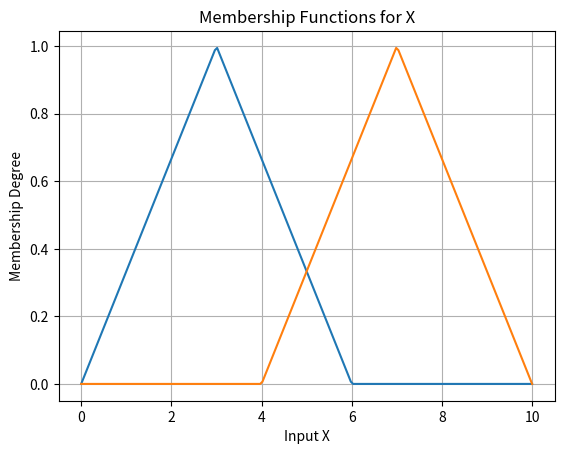
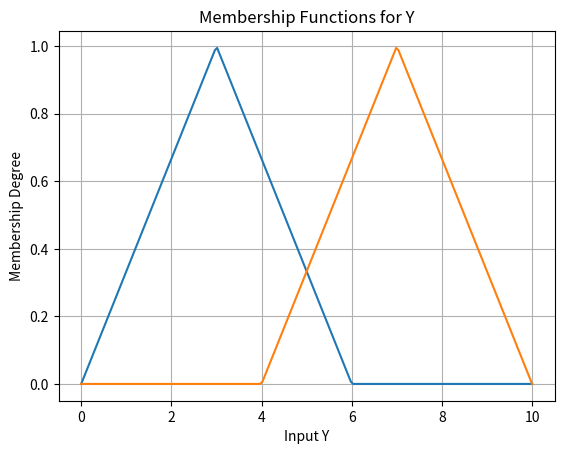
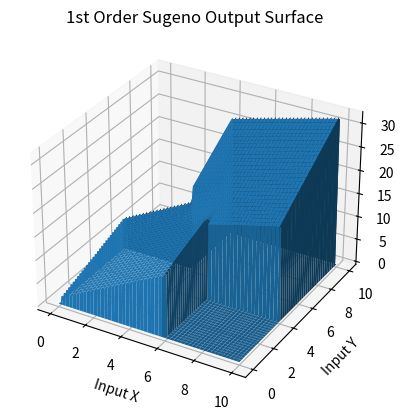

The script that saved these images, in order:
# 1st Order Sugeno Fuzzy Model with Plots
import numpy as np
import matplotlib.pyplot as plt
from mpl_toolkits.mplot3d import Axes3D
# -----------------------------
# Triangular Membership Function
# -----------------------------
def triangular(x, a, b, c):
    return np.maximum(np.minimum((x-a)/(b-a), (c-x)/(c-b)), 0)
# -----------------------------
# Input Range
# -----------------------------
x = np.linspace(0, 10, 200)
y = np.linspace(0, 10, 200)
# -----------------------------
# Membership Functions for X
# -----------------------------
mu_A1 = triangular(x, 0, 3, 6)
mu_A2 = triangular(x, 4, 7, 10)
plt.figure()
plt.plot(x, mu_A1)
plt.plot(x, mu_A2)
plt.xlabel("Input X")
plt.ylabel("Membership Degree")
plt.title("Membership Functions for X")
plt.grid(True)
plt.show()
# -----------------------------
# Membership Functions for Y
# -----------------------------
mu_B1 = triangular(y, 0, 3, 6)
mu_B2 = triangular(y, 4, 7, 10)
plt.figure()
plt.plot(y, mu_B1)
plt.plot(y, mu_B2)
plt.xlabel("Input Y")
plt.ylabel("Membership Degree")
plt.title("Membership Functions for Y")
plt.grid(True)
plt.show()
# -----------------------------
# Sugeno 3D Output Surface
# -----------------------------
X, Y = np.meshgrid(x, y)
mu_A1_2D = triangular(X, 0, 3, 6)
mu_A2_2D = triangular(X, 4, 7, 10)
mu_B1_2D = triangular(Y, 0, 3, 6)
mu_B2_2D = triangular(Y, 4, 7, 10)
# Rule firing strengths
w1 = mu_A1_2D * mu_B1_2D
w2 = mu_A2_2D * mu_B2_2D
# First-order Sugeno outputs
z1 = 2*X + Y + 1
z2 = X + 2*Y + 2
# Final Output (Weighted Average)
Z = (w1*z1 + w2*z2) / (w1 + w2 + 1e-6)
# 3D Plot
fig = plt.figure()
ax = fig.add_subplot(111, projection='3d')
ax.plot_surface(X, Y, Z)
ax.set_xlabel("Input X")
ax.set_ylabel("Input Y")
ax.set_zlabel("Output Z")
ax.set_title("1st Order Sugeno Output Surface")
plt.show()
